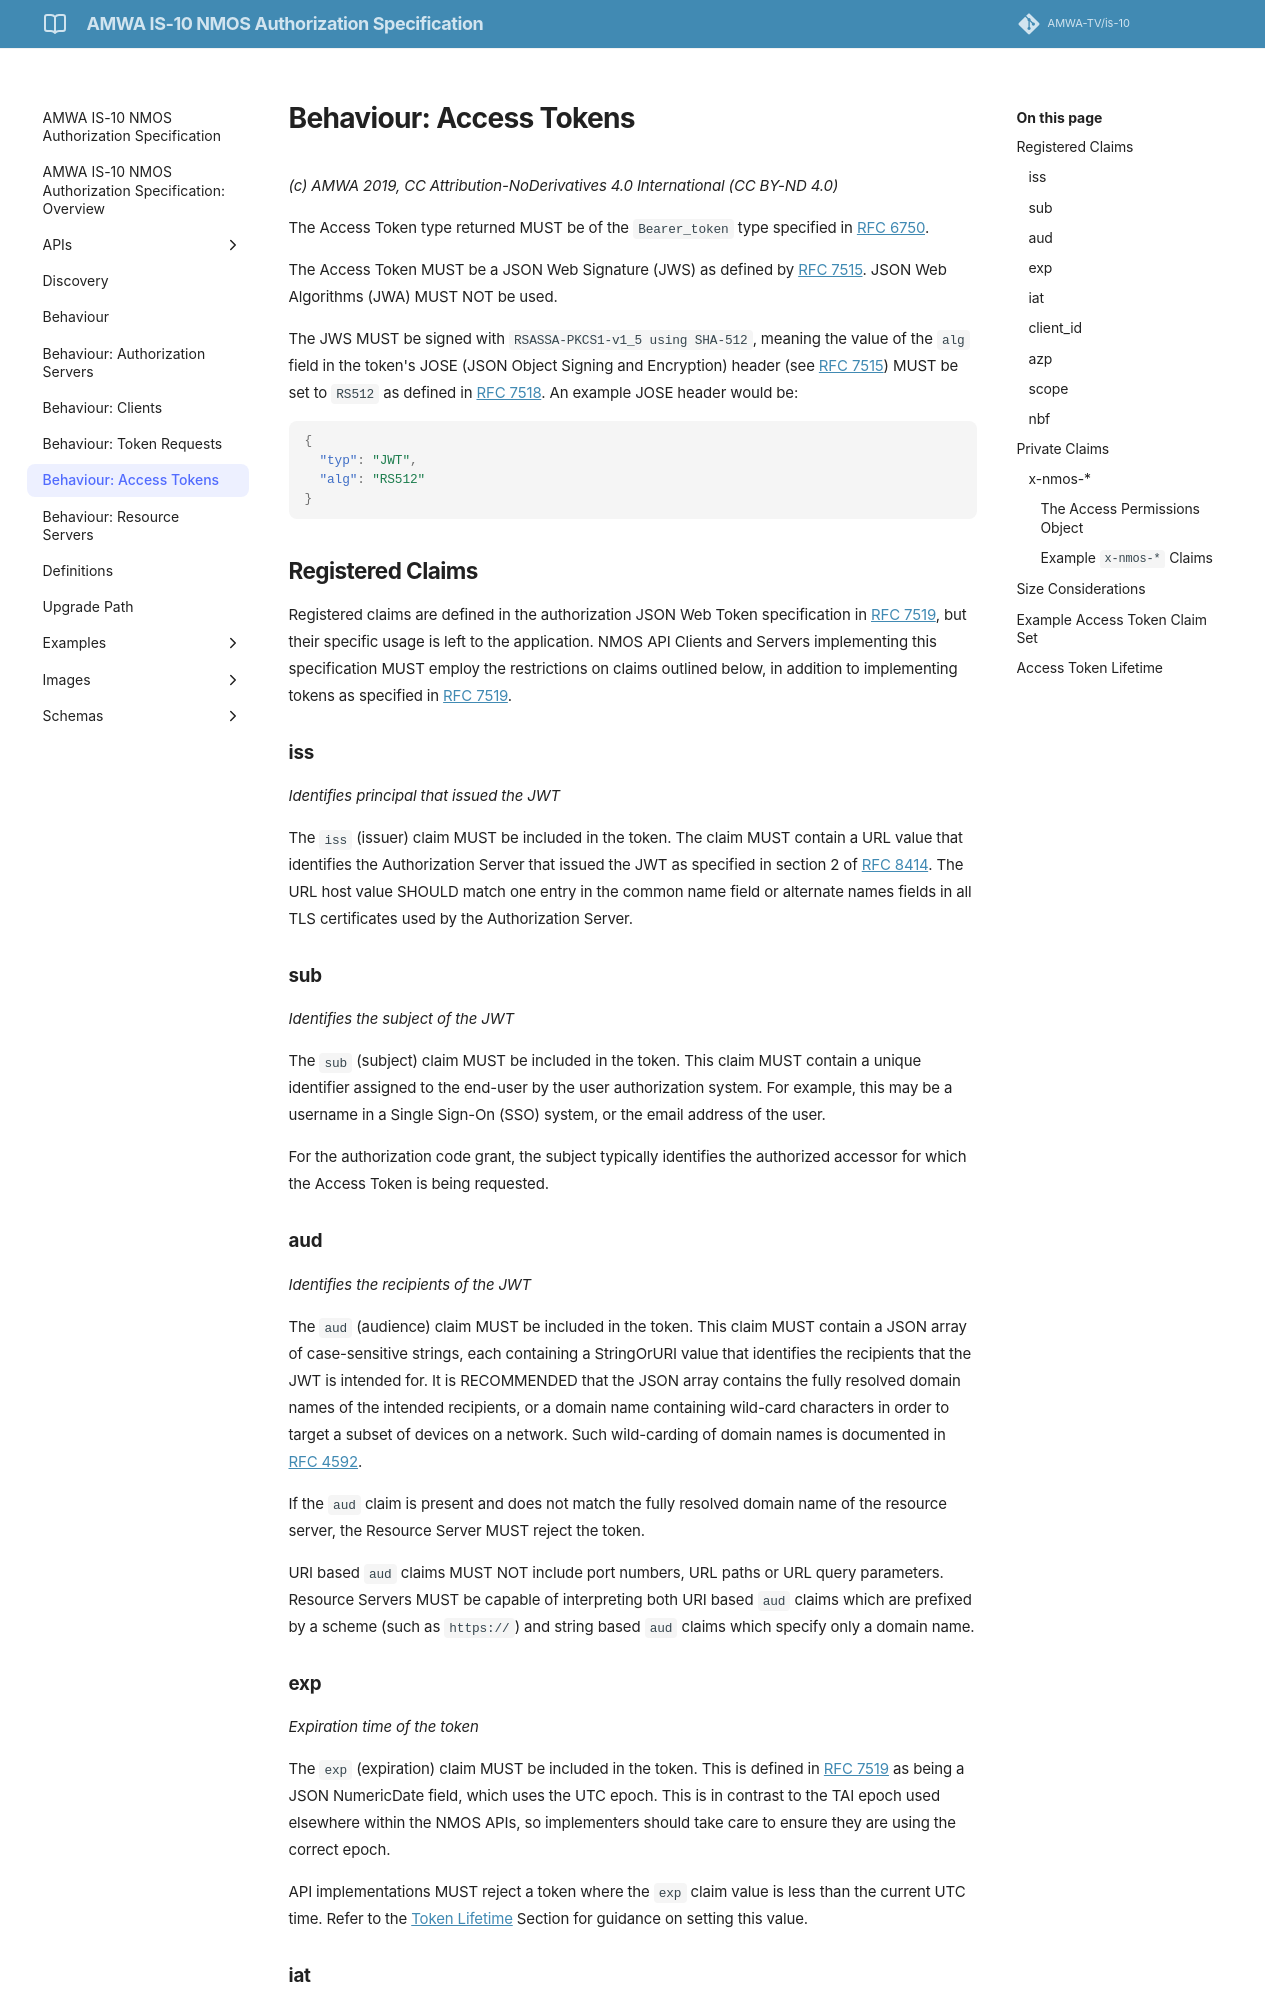

repository: AMWA-TV/is-10 · page: v1.0.0/4.4. Behaviour - Access Tokens/index.html · generator: jekyll

# Behaviour: Access Tokens

_(c) AMWA 2019, CC Attribution-NoDerivatives 4.0 International (CC BY-ND 4.0)_

The Access Token type returned MUST be of the `Bearer_token` type specified in [RFC 6750][RFC-6750].

The Access Token MUST be a JSON Web Signature (JWS) as defined by [RFC 7515][RFC-7515]. JSON Web Algorithms (JWA) MUST
NOT be used.

The JWS MUST be signed with `RSASSA-PKCS1-v1_5 using SHA-512`, meaning the value of the `alg` field in the token's JOSE
(JSON Object Signing and Encryption) header (see [RFC 7515][RFC-7515]) MUST be set to `RS512` as defined in
[RFC 7518][RFC-7518]. An example JOSE header would be:

```json
{
  "typ": "JWT",
  "alg": "RS512"
}
```

## Registered Claims

Registered claims are defined in the authorization JSON Web Token specification in [RFC 7519][RFC-7519], but their
specific usage is left to the application. NMOS API Clients and Servers implementing this specification MUST employ the
restrictions on claims outlined below, in addition to implementing tokens as specified in [RFC 7519][RFC-7519].

### iss
_Identifies principal that issued the JWT_

The `iss` (issuer) claim MUST be included in the token. The claim MUST contain a URL value that identifies the
Authorization Server that issued the JWT as specified in section 2 of [RFC 8414][RFC-8414]. The URL host value
SHOULD match one entry in the common name field or alternate names fields in all TLS certificates used by the
Authorization Server.

### sub
_Identifies the subject of the JWT_

The `sub` (subject) claim MUST be included in the token. This claim MUST contain a unique identifier assigned to the
end-user by the user authorization system. For example, this may be a username in a Single Sign-On (SSO) system, or the
email address of the user.

For the authorization code grant, the subject typically identifies the authorized accessor for which the Access Token
is being requested.

### aud
_Identifies the recipients of the JWT_

The `aud` (audience) claim MUST be included in the token. This claim MUST contain a JSON array of case-sensitive
strings, each containing a StringOrURI value that identifies the recipients that the JWT is intended for. It is
RECOMMENDED that the JSON array contains the fully resolved domain names of the intended recipients, or a domain
name containing wild-card characters in order to target a subset of devices on a network. Such wild-carding of domain
names is documented in [RFC 4592][RFC-4592].

If the `aud` claim is present and does not match the fully resolved domain name of the resource server, the Resource
Server MUST reject the token.

URI based `aud` claims MUST NOT include port numbers, URL paths or URL query parameters. Resource Servers MUST be capable
of interpreting both URI based `aud` claims which are prefixed by a scheme (such as `https://`) and string based `aud`
claims which specify only a domain name.

### exp
_Expiration time of the token_

The `exp` (expiration) claim MUST be included in the token. This is defined in [RFC 7519][RFC-7519] as being a JSON
NumericDate field, which uses the UTC epoch. This is in contrast to the TAI epoch used elsewhere within the NMOS APIs,
so implementers should take care to ensure they are using the correct epoch.

API implementations MUST reject a token where the `exp` claim value is less than the current UTC time. Refer to the
[Token Lifetime](#access-token-lifetime) Section for guidance on setting this value.

### iat
_Token issued at time_

The `iat` (issued at) claim MAY be included in the token. As with the `exp` claim this claim uses UTC. API
implementations MUST reject a token where the `iat` claim is greater than the current UTC time. Authorization Servers
SHALL issue a token with an `iat` claim that is equal to the UTC time at which the token is issued.
